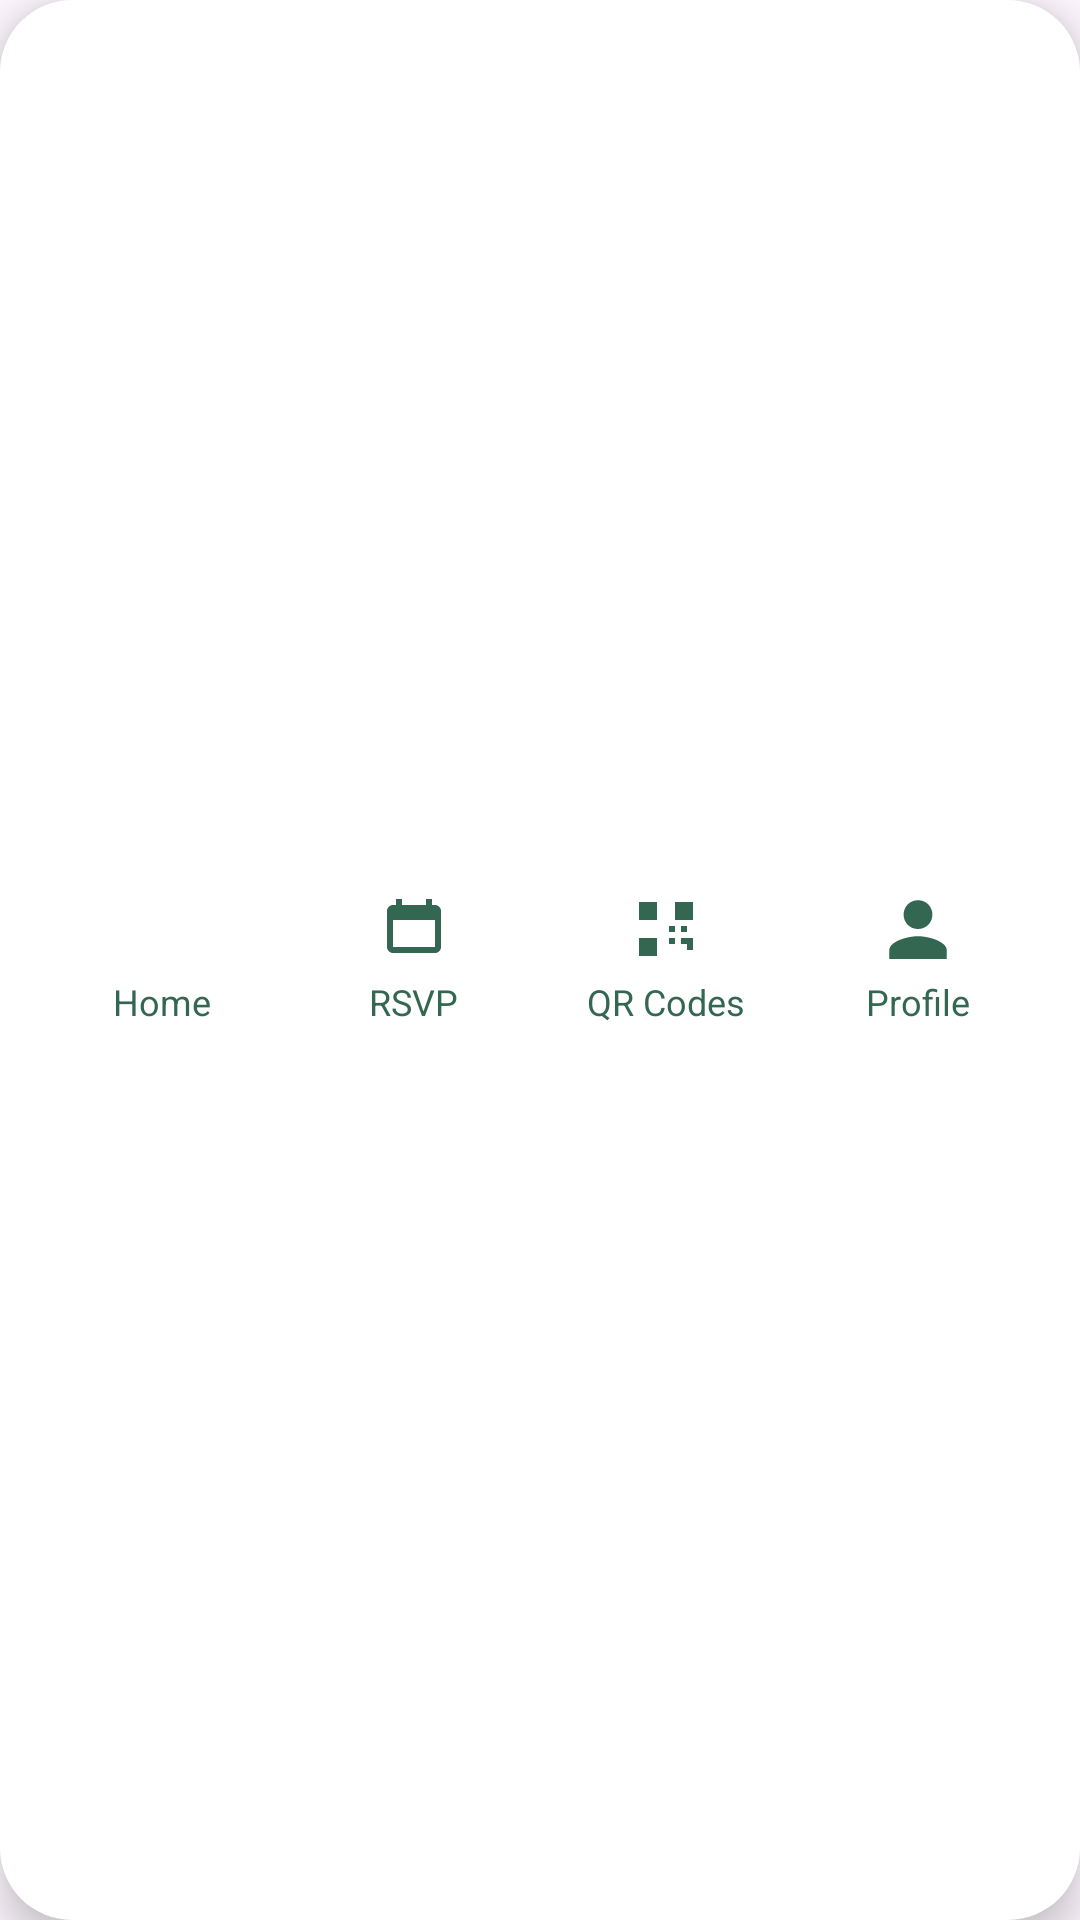

This screen was rendered from an Android layout file. Write that file and the resources it references.
<!-- AndroidManifest.xml: application theme Theme.FinalProjectMP -->
<!-- res/layout/include_participant_bottom_nav.xml -->
<?xml version="1.0" encoding="utf-8"?>
<LinearLayout xmlns:android="http://schemas.android.com/apk/res/android"
    xmlns:app="http://schemas.android.com/apk/res-auto"
    android:id="@+id/bottomNavBar"
    android:layout_width="match_parent"
    android:layout_height="wrap_content"
    android:background="@drawable/bg_bottom_nav"
    android:elevation="8dp"
    android:orientation="horizontal"
    android:padding="12dp"
    android:baselineAligned="false"
    android:gravity="center"
    android:clipToPadding="false"
    >

    <LinearLayout
        android:id="@+id/nav_home"
        android:layout_width="0dp"
        android:layout_height="wrap_content"
        android:layout_weight="1"
        android:background="@drawable/bg_nav_item"
        android:clickable="true"
        android:focusable="true"
        android:gravity="center"
        android:orientation="vertical"
        android:paddingVertical="8dp"
        android:paddingHorizontal="4dp">

        <ImageView
            android:layout_width="24dp"
            android:layout_height="24dp"
            android:contentDescription="@string/nav_home"
            android:src="@drawable/ic_nav_home"
            android:duplicateParentState="true"
            app:tint="@color/nav_item_text" />

        <TextView
            android:layout_width="wrap_content"
            android:layout_height="wrap_content"
            android:text="@string/nav_home"
            android:textColor="@color/nav_item_text"
            android:textSize="12sp"
            android:duplicateParentState="true"
            android:paddingTop="4dp" />
    </LinearLayout>

    <LinearLayout
        android:id="@+id/nav_events"
        android:layout_width="0dp"
        android:layout_height="wrap_content"
        android:layout_weight="1"
        android:background="@drawable/bg_nav_item"
        android:clickable="true"
        android:focusable="true"
        android:gravity="center"
        android:orientation="vertical"
        android:paddingVertical="8dp"
        android:paddingHorizontal="4dp">

        <ImageView
            android:layout_width="24dp"
            android:layout_height="24dp"
            android:contentDescription="@string/calendar"
            android:src="@drawable/ic_nav_calendar"
            android:duplicateParentState="true"
            app:tint="@color/nav_item_text" />

        <TextView
            android:layout_width="wrap_content"
            android:layout_height="wrap_content"
            android:text="@string/nav_events"
            android:textColor="@color/nav_item_text"
            android:textSize="12sp"
            android:duplicateParentState="true"
            android:paddingTop="4dp" />
    </LinearLayout>

    <LinearLayout
        android:id="@+id/nav_qr"
        android:layout_width="0dp"
        android:layout_height="wrap_content"
        android:layout_weight="1"
        android:background="@drawable/bg_nav_item"
        android:clickable="true"
        android:focusable="true"
        android:gravity="center"
        android:orientation="vertical"
        android:paddingVertical="8dp"
        android:paddingHorizontal="4dp">

        <ImageView
            android:layout_width="24dp"
            android:layout_height="24dp"
            android:contentDescription="@string/nav_qr"
            android:src="@drawable/ic_nav_qr"
            android:duplicateParentState="true"
            app:tint="@color/nav_item_text" />

        <TextView
            android:layout_width="wrap_content"
            android:layout_height="wrap_content"
            android:text="@string/nav_qr"
            android:textColor="@color/nav_item_text"
            android:textSize="12sp"
            android:duplicateParentState="true"
            android:paddingTop="4dp" />
    </LinearLayout>

    <LinearLayout
        android:id="@+id/nav_profile"
        android:layout_width="0dp"
        android:layout_height="wrap_content"
        android:layout_weight="1"
        android:background="@drawable/bg_nav_item"
        android:clickable="true"
        android:focusable="true"
        android:gravity="center"
        android:orientation="vertical"
        android:paddingVertical="8dp"
        android:paddingHorizontal="4dp">

        <ImageView
            android:layout_width="24dp"
            android:layout_height="24dp"
            android:contentDescription="@string/nav_profile"
            android:src="@drawable/ic_nav_profile"
            android:duplicateParentState="true"
            app:tint="@color/nav_item_text" />

        <TextView
            android:layout_width="wrap_content"
            android:layout_height="wrap_content"
            android:text="@string/nav_profile"
            android:textColor="@color/nav_item_text"
            android:textSize="12sp"
            android:duplicateParentState="true"
            android:paddingTop="4dp" />
    </LinearLayout>
</LinearLayout>
<!-- resources referenced by this layout -->
<resources>
  <!-- drawable bg_bottom_nav (drawable) -->
  <?xml version="1.0" encoding="utf-8"?>
  <shape xmlns:android="http://schemas.android.com/apk/res/android">
      <solid android:color="@color/white" />
      <corners android:radius="24dp" />
      <padding
          android:bottom="8dp"
          android:left="8dp"
          android:right="8dp"
          android:top="8dp" />
  </shape>
  <!-- drawable bg_nav_item (drawable) -->
  <?xml version="1.0" encoding="utf-8"?>
  <selector xmlns:android="http://schemas.android.com/apk/res/android">
      <item android:state_selected="true">
          <shape>
              <solid android:color="@color/navAccent" />
              <corners android:radius="16dp" />
          </shape>
      </item>
      <item>
          <shape>
              <solid android:color="@android:color/transparent" />
              <corners android:radius="16dp" />
          </shape>
      </item>
  </selector>
  <!-- drawable ic_nav_calendar (drawable) -->
  <?xml version="1.0" encoding="utf-8"?>
  <vector xmlns:android="http://schemas.android.com/apk/res/android"
      android:width="24dp"
      android:height="24dp"
      android:viewportWidth="24"
      android:viewportHeight="24">
      <path
          android:fillColor="@color/black"
          android:pathData="M19,4h-1V2h-2v2H8V2H6v2H5c-1.1,0 -2,0.9 -2,2v12c0,1.1 0.9,2 2,2h14c1.1,0 2,-0.9 2,-2L21,6c0,-1.1 -0.9,-2 -2,-2zM19,18H5V9h14v9z" />
  </vector>
  <!-- drawable ic_nav_profile (drawable) -->
  <?xml version="1.0" encoding="utf-8"?>
  <vector xmlns:android="http://schemas.android.com/apk/res/android"
      android:width="24dp"
      android:height="24dp"
      android:viewportWidth="24"
      android:viewportHeight="24">
      <path
          android:fillColor="@color/black"
          android:pathData="M12,12c2.7,0 4.8,-2.1 4.8,-4.8S14.7,2.4 12,2.4 7.2,4.5 7.2,7.2 9.3,12 12,12zm0,2.4c-3.2,0 -9.6,1.6 -9.6,4.8V22h19.2v-2.8c0,-3.2 -6.4,-4.8 -9.6,-4.8z" />
  </vector>
  <!-- drawable ic_nav_qr (drawable) -->
  <?xml version="1.0" encoding="utf-8"?>
  <vector xmlns:android="http://schemas.android.com/apk/res/android"
      android:width="24dp"
      android:height="24dp"
      android:viewportWidth="24"
      android:viewportHeight="24">
      <path
          android:fillColor="@color/black"
          android:pathData="M3,3h6v6H3z" />
      <path
          android:fillColor="@color/black"
          android:pathData="M15,3h6v6h-6z" />
      <path
          android:fillColor="@color/black"
          android:pathData="M3,15h6v6H3z" />
      <path
          android:fillColor="@color/black"
          android:pathData="M13,11h2v2h-2z" />
      <path
          android:fillColor="@color/black"
          android:pathData="M17,11h2v2h-2z" />
      <path
          android:fillColor="@color/black"
          android:pathData="M13,15h2v2h-2z" />
      <path
          android:fillColor="@color/black"
          android:pathData="M17,15h4v4h-2v-2h-2z" />
  </vector>
  <string name="calendar">calendar</string>
  <string name="nav_events">RSVP</string>
  <string name="nav_home">Home</string>
  <string name="nav_profile">Profile</string>
  <string name="nav_qr">QR Codes</string>
  <style name="Theme.FinalProjectMP" parent="Base.Theme.FinalProjectMP" />
  <color name="white">#FFFFFFFF</color>
  <color name="navAccent">#FF346751</color>
  <color name="black">#FF000000</color>
  <style name="Base.Theme.FinalProjectMP" parent="Theme.Material3.DayNight.NoActionBar">
          
          
      </style>
</resources>
